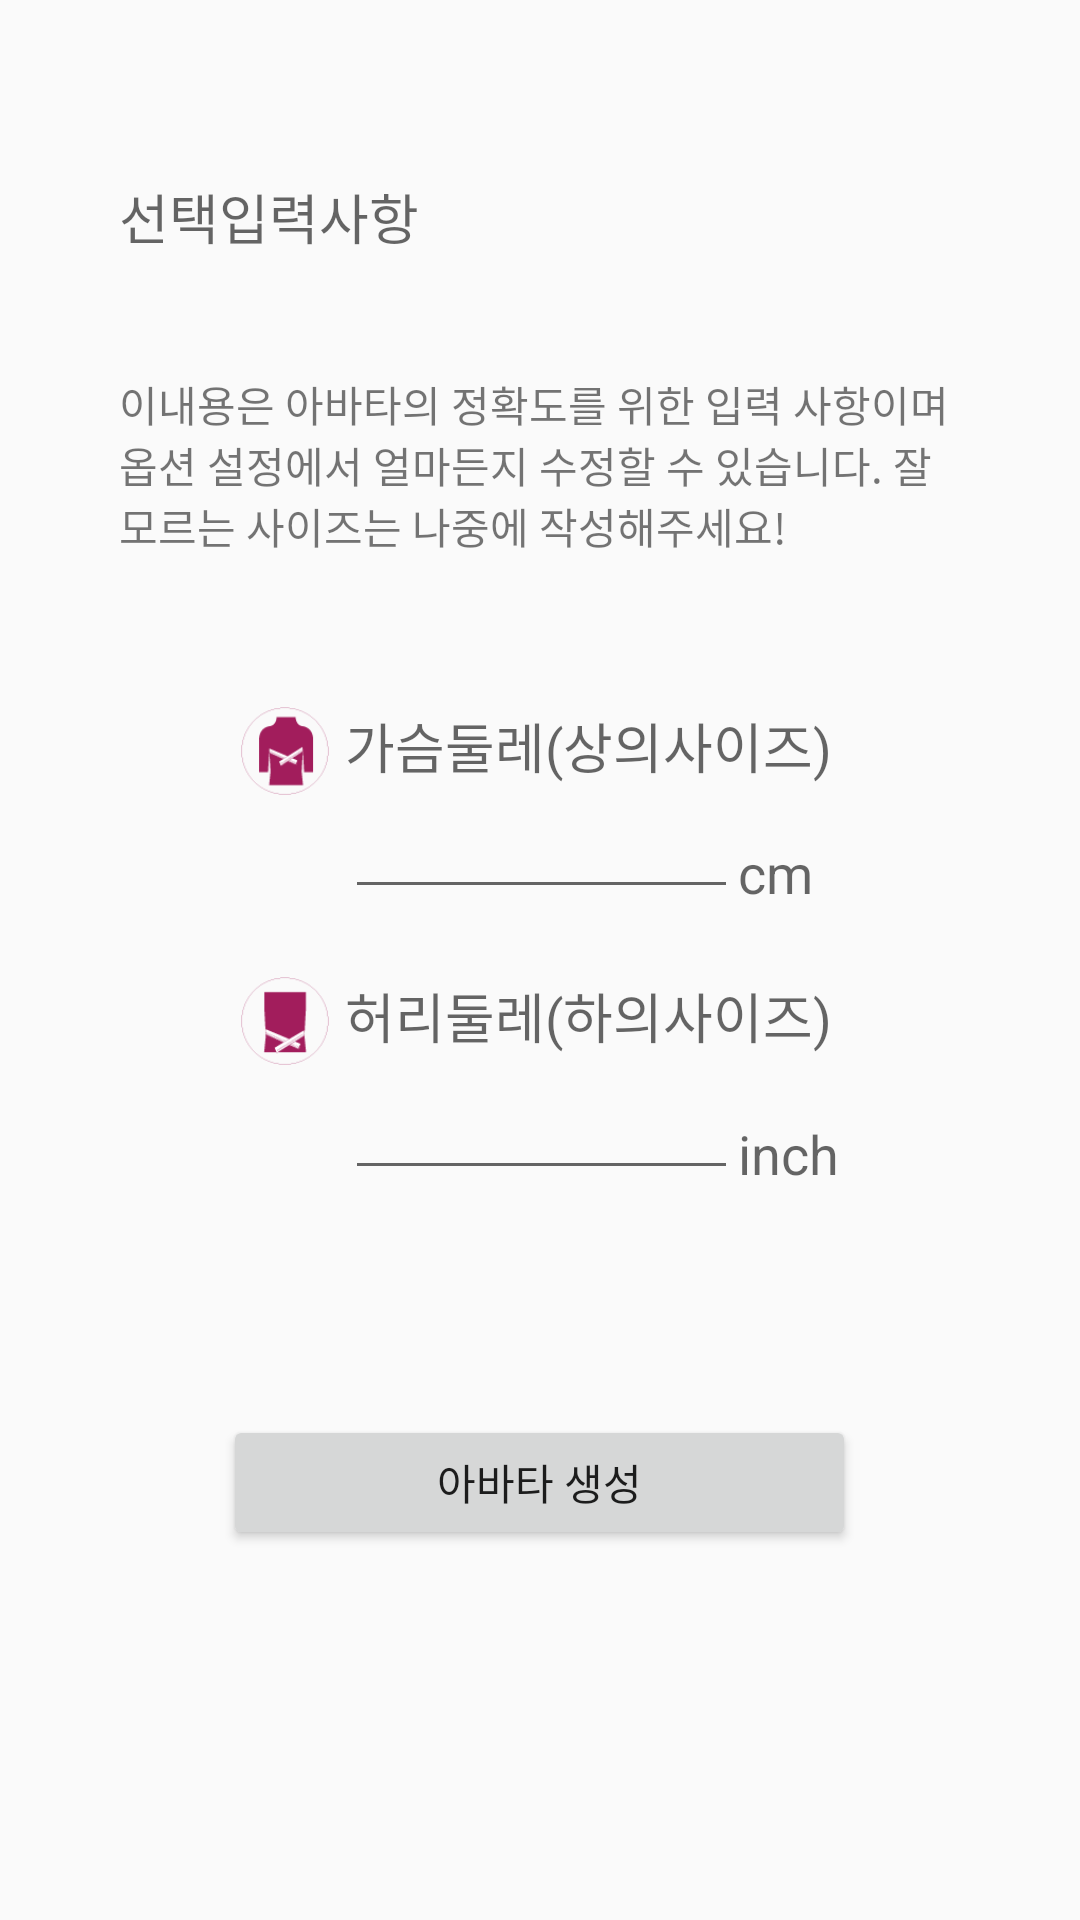

Produce the Android XML layout that renders to this screen, including the resource entries it uses.
<!-- AndroidManifest.xml: application theme AppTheme -->
<!-- res/layout/fragment_signup_info3.xml -->
<?xml version="1.0" encoding="utf-8"?>
<ScrollView
    android:id="@+id/background_signup3"
    xmlns:android="http://schemas.android.com/apk/res/android"
    xmlns:tools="http://schemas.android.com/tools"
    android:layout_width="match_parent"
    android:layout_height="match_parent"
    tools:context="com.fitta.lightsoo.fitta.Intro.SignupInfo3Fragment">

    <RelativeLayout
        android:layout_width="match_parent"
        android:layout_height="match_parent">

        <TextView
            android:layout_width="wrap_content"
            android:layout_height="wrap_content"
            android:textAppearance="?android:attr/textAppearanceMedium"
            android:text="선택입력사항"
            android:id="@+id/textView19"
            android:layout_alignParentTop="true"
            android:layout_alignParentLeft="true"
            android:layout_alignParentStart="true"
            android:layout_marginLeft="39.67dp"
            android:layout_marginTop="59dp" />

        <TextView
            android:layout_width="283.33dp"
            android:layout_height="wrap_content"
            android:text="이내용은 아바타의 정확도를 위한 입력 사항이며 옵션 설정에서 얼마든지 수정할 수 있습니다. 잘 모르는 사이즈는 나중에 작성해주세요!"
            android:id="@+id/tv_signup_ex"
            android:layout_below="@+id/textView19"
            android:layout_alignLeft="@+id/textView19"
            android:layout_alignStart="@+id/textView19"
            android:layout_marginTop="39dp" />

        <RelativeLayout
            android:layout_width="wrap_content"
            android:layout_height="wrap_content"
            android:layout_below="@+id/tv_signup_ex"
            android:layout_centerHorizontal="true"
            android:layout_marginTop="50dp"
            android:id="@+id/relativeLayout8">

            <ImageView
                android:src="@drawable/signup_male_top"
                android:layout_width="30dp"
                android:layout_height="30dp"
                android:id="@+id/iv_top"
                android:layout_alignParentTop="true"
                android:layout_alignParentStart="true" />

            <TextView
                android:layout_width="wrap_content"
                android:layout_height="wrap_content"
                android:textAppearance="?android:attr/textAppearanceMedium"
                android:text="가슴둘레(상의사이즈)"
                android:id="@+id/tv_top"
                android:layout_alignTop="@+id/iv_top"
                android:layout_toEndOf="@+id/iv_top"
                android:layout_marginLeft="5dp" />

            <EditText
                android:layout_width="131dp"
                android:layout_height="wrap_content"
                android:inputType="number"
                android:ems="10"
                android:id="@+id/et_top"
                android:layout_below="@+id/tv_top"
                android:layout_alignStart="@+id/tv_top" />

            <TextView
                android:layout_width="wrap_content"
                android:layout_height="wrap_content"
                android:textAppearance="?android:attr/textAppearanceMedium"
                android:text="cm"
                android:id="@+id/tv_cm"
                android:layout_alignBottom="@+id/et_top"
                android:layout_toEndOf="@+id/et_top" />

            <ImageView
                android:src="@drawable/signup_male_bottom"
                android:layout_width="30dp"
                android:layout_height="30dp"
                android:id="@+id/iv_bottom"
                android:layout_below="@+id/iv_top"
                android:layout_alignLeft="@+id/iv_top"
                android:layout_alignStart="@+id/iv_top"
                android:layout_marginTop="60dp" />

            <TextView
                android:layout_width="wrap_content"
                android:layout_height="wrap_content"
                android:textAppearance="?android:attr/textAppearanceMedium"
                android:text="허리둘레(하의사이즈)"
                android:id="@+id/tv_bottom"
                android:layout_alignTop="@+id/iv_bottom"
                android:layout_toEndOf="@+id/iv_bottom"
                android:layout_marginLeft="5dp" />

            <EditText
                android:layout_width="131dp"
                android:layout_height="wrap_content"
                android:inputType="number"
                android:id="@+id/et_female_bottom"
                android:layout_below="@+id/iv_bottom"
                android:layout_alignStart="@+id/tv_bottom" />

            <TextView
                android:layout_width="wrap_content"
                android:layout_height="wrap_content"
                android:textAppearance="?android:attr/textAppearanceMedium"
                android:text="inch"
                android:id="@+id/tv_inch"
                android:layout_alignBottom="@+id/et_female_bottom"
                android:layout_toEndOf="@+id/et_female_bottom" />
        </RelativeLayout>

        <Button
            android:layout_width="211dp"
            android:layout_height="45dp"
            android:text="아바타 생성"
            android:id="@+id/btn_post"
            android:layout_centerHorizontal="true"
            android:layout_below="@+id/relativeLayout8"
            android:layout_marginTop="75dp" />
    </RelativeLayout>

</ScrollView>
<!-- resources referenced by this layout -->
<resources>
  <!-- drawable signup_male_bottom: png bitmap (drawable, 1803 bytes) -->
  <!-- drawable signup_male_top: png bitmap (drawable, 1833 bytes) -->
  <style name="AppTheme" parent="Theme.AppCompat.Light.NoActionBar">
          
          <item name="colorPrimary">@color/colorPrimary</item>
          <item name="colorPrimaryDark">@color/colorPrimaryDark</item>
          <item name="colorAccent">@color/colorAccent</item>
          
          <item name="android:typeface">sans</item>
      </style>
  <color name="colorPrimary">#3F51B5</color>
  <color name="colorPrimaryDark">#303F9F</color>
  <color name="colorAccent">#EB1A7D</color>
</resources>
